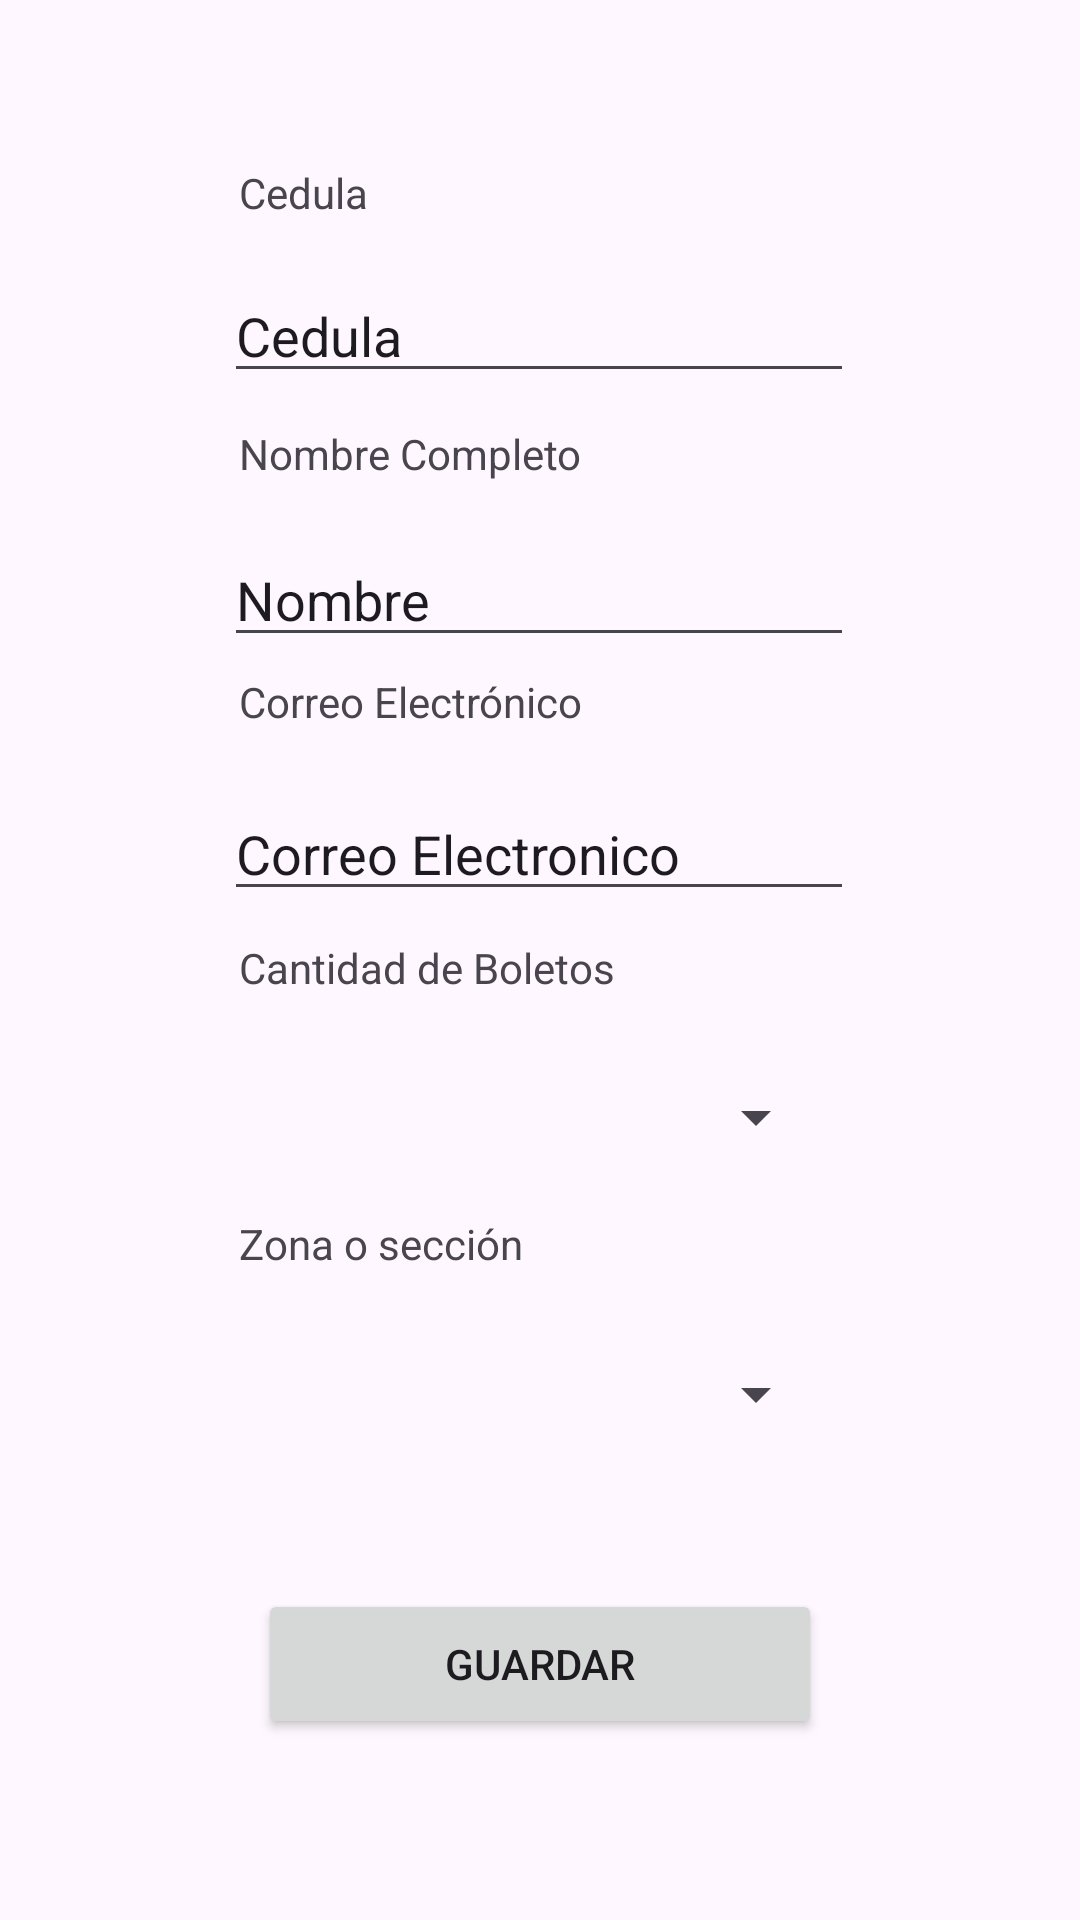

Write the Android layout XML for this screen, with the resource values it uses.
<!-- AndroidManifest.xml: application theme Theme.ServiciosREST -->
<!-- res/layout/activity_post.xml -->
<?xml version="1.0" encoding="utf-8"?>
<androidx.constraintlayout.widget.ConstraintLayout xmlns:android="http://schemas.android.com/apk/res/android"
    xmlns:app="http://schemas.android.com/apk/res-auto"
    xmlns:tools="http://schemas.android.com/tools"
    android:id="@+id/main"
    android:layout_width="match_parent"
    android:layout_height="match_parent"
    tools:context=".post">

    <TextView
        android:id="@+id/dos"
        android:layout_width="159dp"
        android:layout_height="32dp"
        android:text="Nombre Completo"
        app:layout_constraintBottom_toBottomOf="parent"
        app:layout_constraintEnd_toEndOf="parent"
        app:layout_constraintHorizontal_bias="0.396"
        app:layout_constraintStart_toStartOf="parent"
        app:layout_constraintTop_toTopOf="parent"
        app:layout_constraintVertical_bias="0.233" />

    <TextView
        android:id="@+id/uno"
        android:layout_width="159dp"
        android:layout_height="32dp"
        android:text="Cedula"
        app:layout_constraintBottom_toBottomOf="parent"
        app:layout_constraintEnd_toEndOf="parent"
        app:layout_constraintHorizontal_bias="0.396"
        app:layout_constraintStart_toStartOf="parent"
        app:layout_constraintTop_toTopOf="parent"
        app:layout_constraintVertical_bias="0.09" />

    <TextView
        android:id="@+id/tres"
        android:layout_width="159dp"
        android:layout_height="32dp"
        android:text="Correo Electrónico"
        app:layout_constraintBottom_toBottomOf="parent"
        app:layout_constraintEnd_toEndOf="parent"
        app:layout_constraintHorizontal_bias="0.396"
        app:layout_constraintStart_toStartOf="parent"
        app:layout_constraintTop_toTopOf="parent"
        app:layout_constraintVertical_bias="0.369" />

    <EditText
        android:id="@+id/txtCedula"
        android:layout_width="wrap_content"
        android:layout_height="wrap_content"
        android:ems="10"
        android:inputType="text"
        android:text="Cedula"
        app:layout_constraintBottom_toBottomOf="parent"
        app:layout_constraintEnd_toEndOf="parent"
        app:layout_constraintHorizontal_bias="0.497"
        app:layout_constraintStart_toStartOf="parent"
        app:layout_constraintTop_toTopOf="parent"
        app:layout_constraintVertical_bias="0.15" />

    <TextView
        android:id="@+id/cinco"
        android:layout_width="159dp"
        android:layout_height="32dp"
        android:text="Zona o sección"
        app:layout_constraintBottom_toBottomOf="parent"
        app:layout_constraintEnd_toEndOf="parent"
        app:layout_constraintHorizontal_bias="0.396"
        app:layout_constraintStart_toStartOf="parent"
        app:layout_constraintTop_toTopOf="parent"
        app:layout_constraintVertical_bias="0.666" />

    <EditText
        android:id="@+id/txtCorreo"
        android:layout_width="wrap_content"
        android:layout_height="wrap_content"
        android:ems="10"
        android:inputType="text"
        android:text="Correo Electronico"
        app:layout_constraintBottom_toBottomOf="parent"
        app:layout_constraintEnd_toEndOf="parent"
        app:layout_constraintHorizontal_bias="0.497"
        app:layout_constraintStart_toStartOf="parent"
        app:layout_constraintTop_toTopOf="parent"
        app:layout_constraintVertical_bias="0.438" />

    <EditText
        android:id="@+id/txtNombre"
        android:layout_width="wrap_content"
        android:layout_height="wrap_content"
        android:ems="10"
        android:inputType="text"
        android:text="Nombre"
        app:layout_constraintBottom_toBottomOf="parent"
        app:layout_constraintEnd_toEndOf="parent"
        app:layout_constraintHorizontal_bias="0.497"
        app:layout_constraintStart_toStartOf="parent"
        app:layout_constraintTop_toTopOf="parent"
        app:layout_constraintVertical_bias="0.297" />

    <TextView
        android:id="@+id/cuatro"
        android:layout_width="159dp"
        android:layout_height="32dp"
        android:text="Cantidad de Boletos"
        app:layout_constraintBottom_toBottomOf="parent"
        app:layout_constraintEnd_toEndOf="parent"
        app:layout_constraintHorizontal_bias="0.396"
        app:layout_constraintStart_toStartOf="parent"
        app:layout_constraintTop_toTopOf="parent"
        app:layout_constraintVertical_bias="0.515" />

    <Button
        android:id="@+id/btnGuardar"
        android:layout_width="188dp"
        android:layout_height="50dp"
        android:text="Guardar"
        app:layout_constraintBottom_toBottomOf="parent"
        app:layout_constraintEnd_toEndOf="parent"
        app:layout_constraintStart_toStartOf="parent"
        app:layout_constraintTop_toTopOf="parent"
        app:layout_constraintVertical_bias="0.898" />

    <Spinner
        android:id="@+id/cantBoletos"
        android:layout_width="203dp"
        android:layout_height="30dp"
        app:layout_constraintBottom_toBottomOf="parent"
        app:layout_constraintEnd_toEndOf="parent"
        app:layout_constraintHorizontal_bias="0.466"
        app:layout_constraintStart_toStartOf="parent"
        app:layout_constraintTop_toTopOf="parent"
        app:layout_constraintVertical_bias="0.586" />

    <Spinner
        android:id="@+id/zona"
        android:layout_width="203dp"
        android:layout_height="30dp"
        app:layout_constraintBottom_toBottomOf="parent"
        app:layout_constraintEnd_toEndOf="parent"
        app:layout_constraintHorizontal_bias="0.466"
        app:layout_constraintStart_toStartOf="parent"
        app:layout_constraintTop_toTopOf="parent"
        app:layout_constraintVertical_bias="0.737" />

</androidx.constraintlayout.widget.ConstraintLayout>
<!-- resources referenced by this layout -->
<resources>
  <style name="Theme.ServiciosREST" parent="Base.Theme.ServiciosREST" />
  <style name="Base.Theme.ServiciosREST" parent="Theme.Material3.DayNight.NoActionBar">
          
          
      </style>
</resources>
